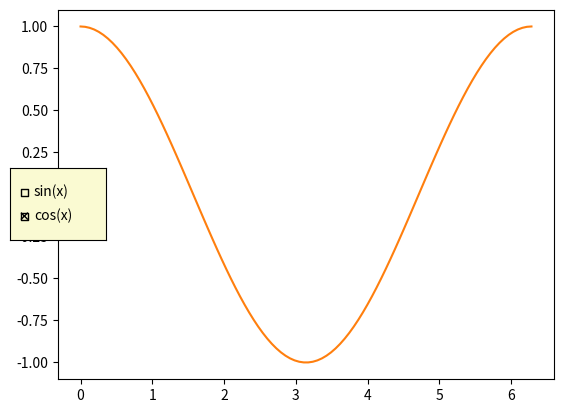

This chart was generated by the following Python code:
import numpy as np
import matplotlib.pyplot as plt
from matplotlib.widgets import CheckButtons

fig,ax = plt.subplots()
x = np.linspace(0, 2*np.pi, 100)

l1, = ax.plot(x,np.sin(x), visible=False, label='sin(x)')
l2, = ax.plot(x,np.cos(x), label='cos(x)')

lines = [l1,l2]

rax = plt.axes([0.05, 0.4, 0.15, 0.15], facecolor='lightgoldenrodyellow')
labels = [str(line.get_label()) for line in lines]
visibility = [line.get_visible() for line in lines]
check = CheckButtons(rax, labels, visibility)

def toggle(label):
    index = labels.index(label)
    lines[index].set_visible(not lines[index].get_visible())
    fig.canvas.draw_idle()


check.on_clicked(toggle)
plt.show()